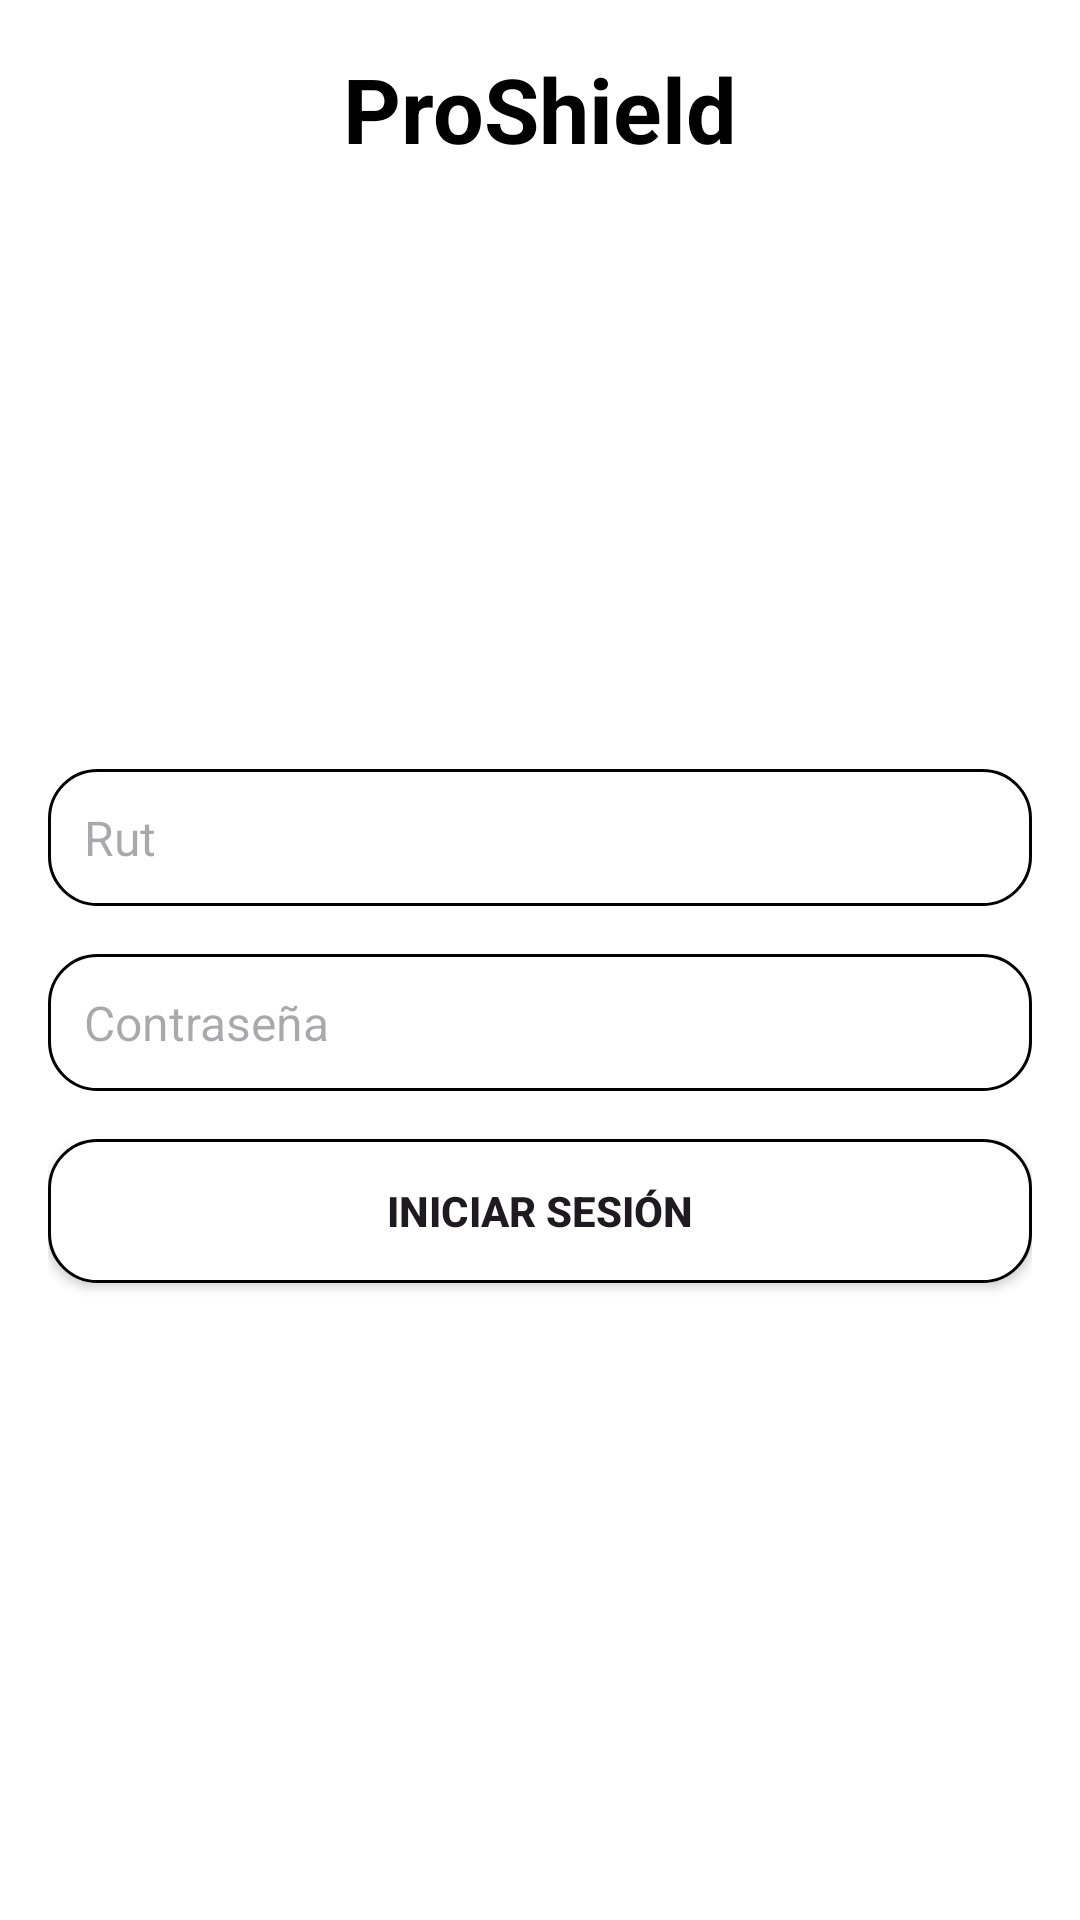

Layout XML and referenced resources for this Android screen:
<!-- AndroidManifest.xml: application theme Theme.ProShield -->
<!-- res/layout/activity_main.xml -->
<LinearLayout
    xmlns:android="http://schemas.android.com/apk/res/android"
    xmlns:app="http://schemas.android.com/apk/res-auto"
    xmlns:tools="http://schemas.android.com/tools"
    android:id="@+id/main"
    android:layout_width="match_parent"
    android:layout_height="match_parent"
    android:orientation="vertical"
    android:padding="16dp"
    android:background="@color/white"
    tools:context=".MainActivity">


    <TextView
        android:id="@+id/titleText"
        android:layout_width="wrap_content"
        android:layout_height="wrap_content"
        android:text="ProShield"
        android:textSize="30sp"
        android:textStyle="bold"
        android:layout_gravity="center"
        android:layout_marginBottom="200dp"
        android:textColor="@color/black"
        android:fontFamily="sans-serif" /> 

    
    <EditText
        android:id="@+id/rutInput"
        android:layout_width="match_parent"
        android:layout_height="wrap_content"
        android:hint="Rut"
        android:inputType="textEmailAddress"
        android:padding="12dp"
        android:layout_marginBottom="16dp"
        android:background="@drawable/rounded_corners"
        android:textSize="16sp"
        android:fontFamily="sans-serif" /> 

    
    <EditText
        android:id="@+id/passwordInput"
        android:layout_width="match_parent"
        android:layout_height="wrap_content"
        android:hint="Contraseña"
        android:inputType="textPassword"
        android:padding="12dp"
        android:layout_marginBottom="16dp"
        android:background="@drawable/rounded_corners"
        android:textSize="16sp"
        android:fontFamily="sans-serif" />

    
    <Button
        android:id="@+id/loginButton"
        android:layout_width="match_parent"
        android:layout_height="wrap_content"
        android:text="Iniciar Sesión"
        android:padding="12dp"
        android:textStyle="bold"
        android:background="@drawable/rounded_corners"
        android:layout_marginBottom="16dp" /> 

</LinearLayout>
<!-- resources referenced by this layout -->
<resources>
  <!-- drawable rounded_corners (drawable) -->
  <shape xmlns:android="http://schemas.android.com/apk/res/android"
      android:shape="rectangle">
      <corners android:radius="16dp" /> 
      <solid android:color="@android:color/white" /> 
      <stroke
          android:width="1dp"
          android:color="@color/black" /> 
  </shape>
  <style name="Theme.ProShield" parent="Base.Theme.ProShield" />
  <style name="Base.Theme.ProShield" parent="Theme.Material3.DayNight.NoActionBar">
          
          
      </style>
  <!-- not gathered from this repository: default colours our renderer supplied (Android Studio template values) -->
  <color name="black">#FF000000</color>
  <color name="white">#FFFFFFFF</color>
</resources>
